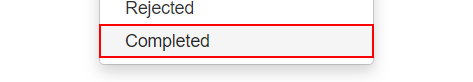
Workflow: ACME_Sys1_H_ChangeStatus

Step 1 [then]: click on the link 'Completed'

Step 2 [else]: type "Account value doesn't matche" into the text box (no picture)

Step 3: click on the button (no picture)

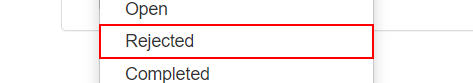
Step 4: click on the link 'Rejected'
